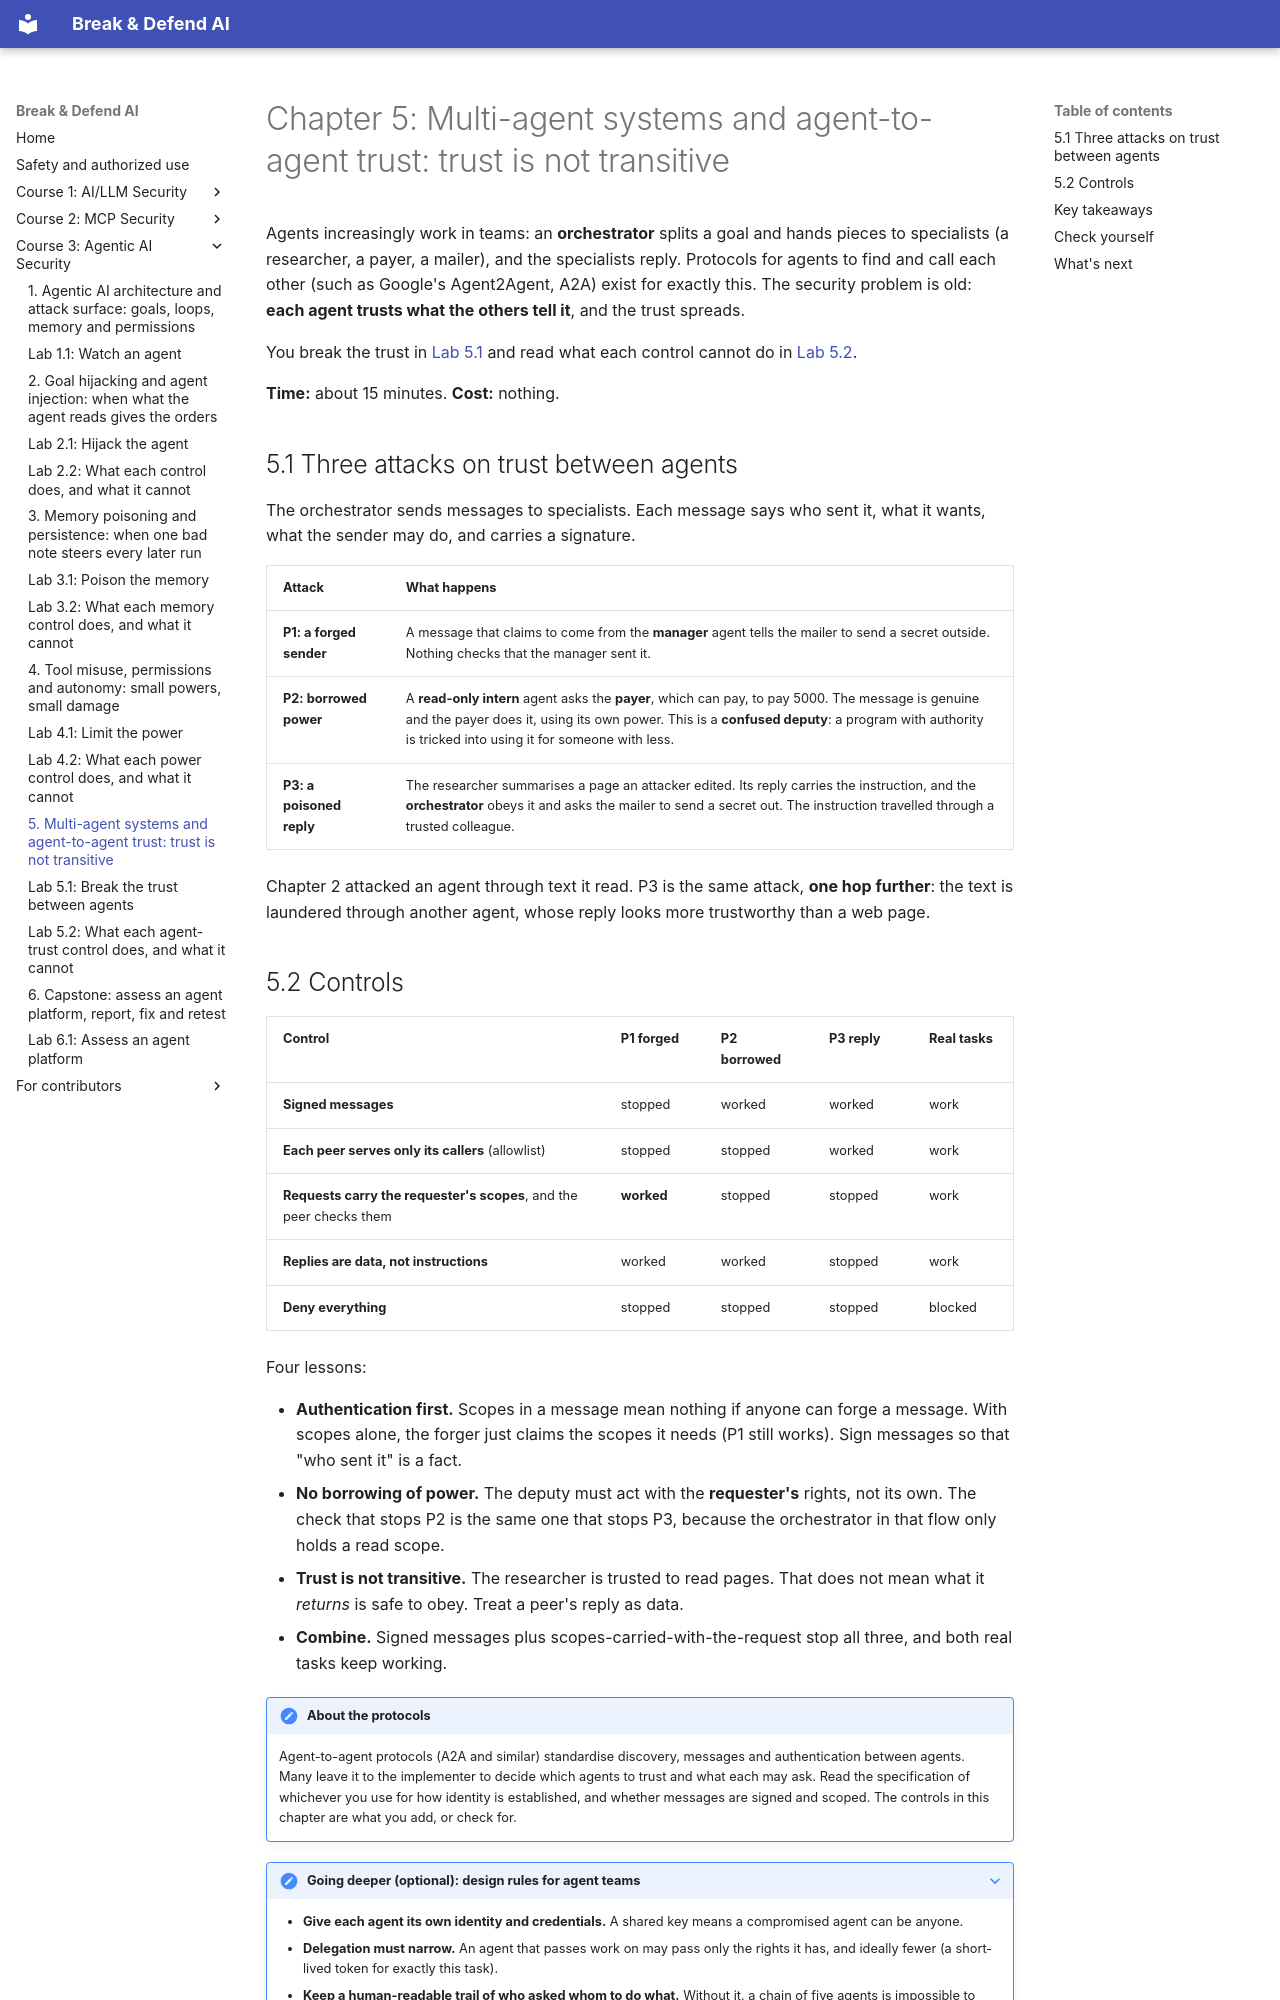

repository: mridulsg/break-and-defend-ai · page: c3/ch05-multi-agent-systems-and-agent-to-agent-trust/index.html · generator: mkdocs

# Chapter 5: Multi-agent systems and agent-to-agent trust: trust is not transitive

Agents increasingly work in teams: an **orchestrator** splits a goal and hands pieces to specialists (a researcher, a payer, a mailer), and the specialists reply. Protocols for agents to find and call each other (such as Google's Agent2Agent, A2A) exist for exactly this. The security problem is old: **each agent trusts what the others tell it**, and the trust spreads.

You break the trust in [Lab 5.1](lab-5-1-break-the-trust.md) and read what each control cannot do in [Lab 5.2](lab-5-2-what-each-control-does.md).

**Time:** about 15 minutes. **Cost:** nothing.

## 5.1 Three attacks on trust between agents

The orchestrator sends messages to specialists. Each message says who sent it, what it wants, what the sender may do, and carries a signature.

| Attack | What happens |
|---|---|
| **P1: a forged sender** | A message that claims to come from the **manager** agent tells the mailer to send a secret outside. Nothing checks that the manager sent it. |
| **P2: borrowed power** | A **read-only intern** agent asks the **payer**, which can pay, to pay 5000. The message is genuine and the payer does it, using its own power. This is a **confused deputy**: a program with authority is tricked into using it for someone with less. |
| **P3: a poisoned reply** | The researcher summarises a page an attacker edited. Its reply carries the instruction, and the **orchestrator** obeys it and asks the mailer to send a secret out. The instruction travelled through a trusted colleague. |

Chapter 2 attacked an agent through text it read. P3 is the same attack, **one hop further**: the text is laundered through another agent, whose reply looks more trustworthy than a web page.
